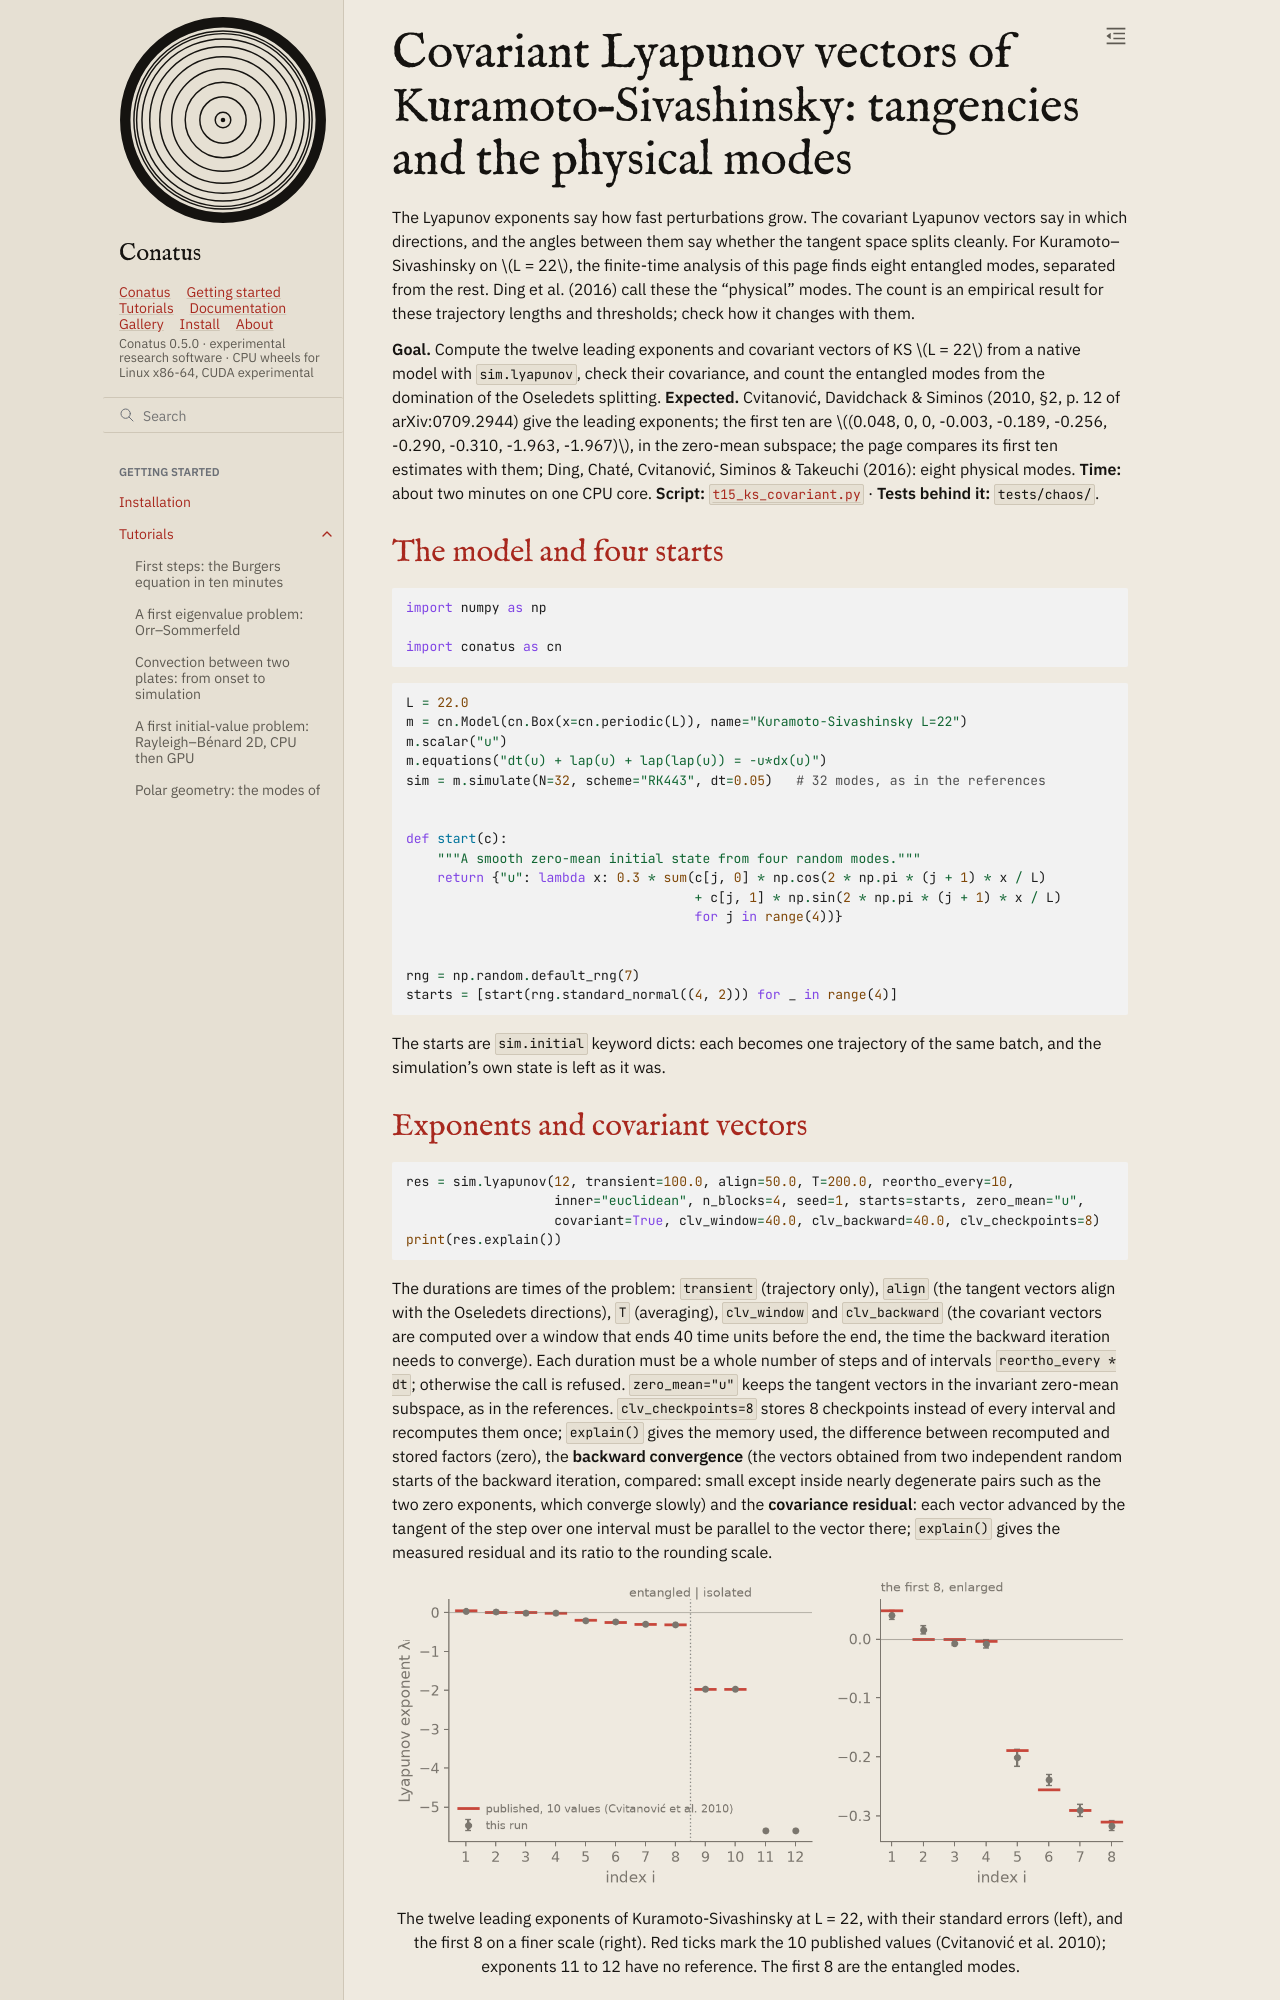

repository: rubendahan/conatus · page: docs/tutorials/15_ks_covariant.html · generator: sphinx

# Covariant Lyapunov vectors of Kuramoto–Sivashinsky: tangencies and the physical modes

The Lyapunov exponents say how fast perturbations grow. The covariant Lyapunov vectors say in which
directions, and the angles between them say whether the tangent space splits cleanly. For
Kuramoto–Sivashinsky on $L = 22$, the finite-time analysis of this page finds eight entangled
modes, separated from the rest. Ding et al. (2016) call these the "physical" modes. The count is
an empirical result for these trajectory lengths and thresholds; check how it changes with them.

**Goal.** Compute the twelve leading exponents and covariant vectors of KS $L = 22$ from a native
model with `sim.lyapunov`, check their covariance, and count the entangled modes from the
domination of the Oseledets splitting.
**Expected.** Cvitanović, Davidchack & Siminos (2010, §2, p. 12 of arXiv:0709.2944) give the leading exponents; the first ten are $(0.048, 0, 0,
-0.003, -0.189, -0.256, -0.290, -0.310, -1.963, -1.967)$, in the zero-mean subspace; the page
compares its first ten estimates with them; Ding, Chaté, Cvitanović,
Siminos & Takeuchi (2016): eight physical modes. **Time:** about two minutes on one CPU core.
**Script:** [`t15_ks_covariant.py`](code/t15_ks_covariant.py) · **Tests behind it:**
`tests/chaos/`.

## The model and four starts

```{literalinclude} code/t15_ks_covariant.py
:language: python
:start-after: "# [imports]"
:end-before: "# [/imports]"
```

```{literalinclude} code/t15_ks_covariant.py
:language: python
:start-after: "# [model]"
:end-before: "# [/model]"
```

The starts are `sim.initial` keyword dicts: each becomes one trajectory of the same batch, and the
simulation's own state is left as it was.
